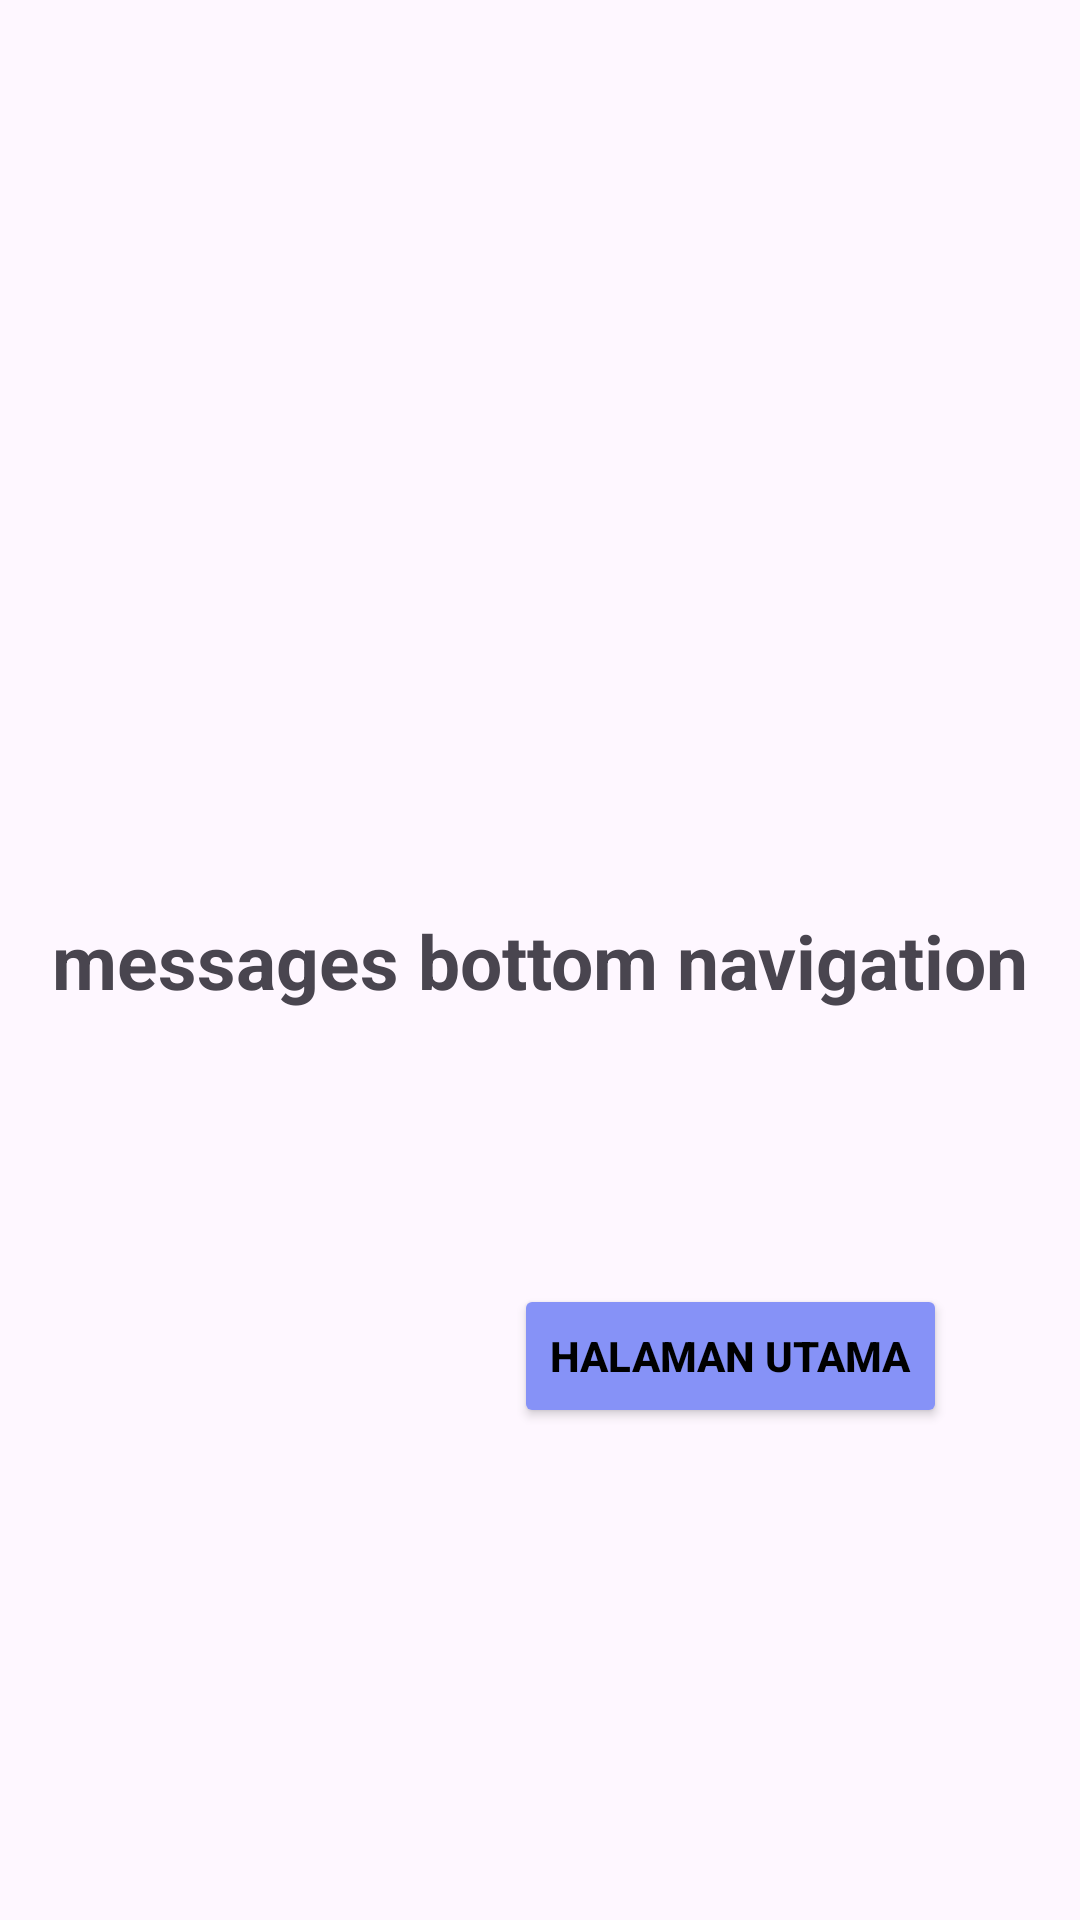

Here is an Android app screen rendered from its layout file. Give the layout XML and the strings, colors and styles it references.
<!-- AndroidManifest.xml: application theme Theme.MyApplication -->
<!-- res/layout/fragment_messages.xml -->
<?xml version="1.0" encoding="utf-8"?>
<androidx.constraintlayout.widget.ConstraintLayout xmlns:android="http://schemas.android.com/apk/res/android"
    xmlns:app="http://schemas.android.com/apk/res-auto"
    xmlns:tools="http://schemas.android.com/tools"
    android:layout_width="match_parent"
    android:layout_height="match_parent"
    tools:context=".bottomNavbarFragment.MessagesFragment">

    <TextView
        android:layout_width="wrap_content"
        android:layout_height="wrap_content"
        android:text="@string/messages_bottom_navigation"
        android:textSize="25sp"
        android:textStyle="bold"
        app:layout_constraintBottom_toBottomOf="parent"
        app:layout_constraintEnd_toEndOf="parent"
        app:layout_constraintHorizontal_bias="0.5"
        app:layout_constraintStart_toStartOf="parent"
        app:layout_constraintTop_toTopOf="parent"
        app:layout_constraintVertical_bias="0.5" />

    <Button
        android:id="@+id/kembali"
        android:layout_width="wrap_content"
        android:layout_height="wrap_content"
        android:backgroundTint="@color/lavender"
        android:text="Halaman Utama"
        android:textSize="14sp"
        android:textStyle="bold"
        android:textColor="@color/black"
        app:layout_constraintBottom_toBottomOf="parent"
        app:layout_constraintEnd_toEndOf="parent"
        app:layout_constraintHorizontal_bias="0.795"
        app:layout_constraintStart_toStartOf="parent"
        app:layout_constraintTop_toTopOf="parent"
        app:layout_constraintVertical_bias="0.723" />

</androidx.constraintlayout.widget.ConstraintLayout>
<!-- resources referenced by this layout -->
<resources>
  <color name="black">#FF000000</color>
  <color name="lavender">#8692f7</color>
  <string name="messages_bottom_navigation">messages bottom navigation</string>
  <style name="Theme.MyApplication" parent="Base.Theme.MyApplication" />
  <style name="Base.Theme.MyApplication" parent="Theme.Material3.DayNight.NoActionBar">
          
           <item name="colorPrimary">@color/black</item>
      </style>
</resources>
